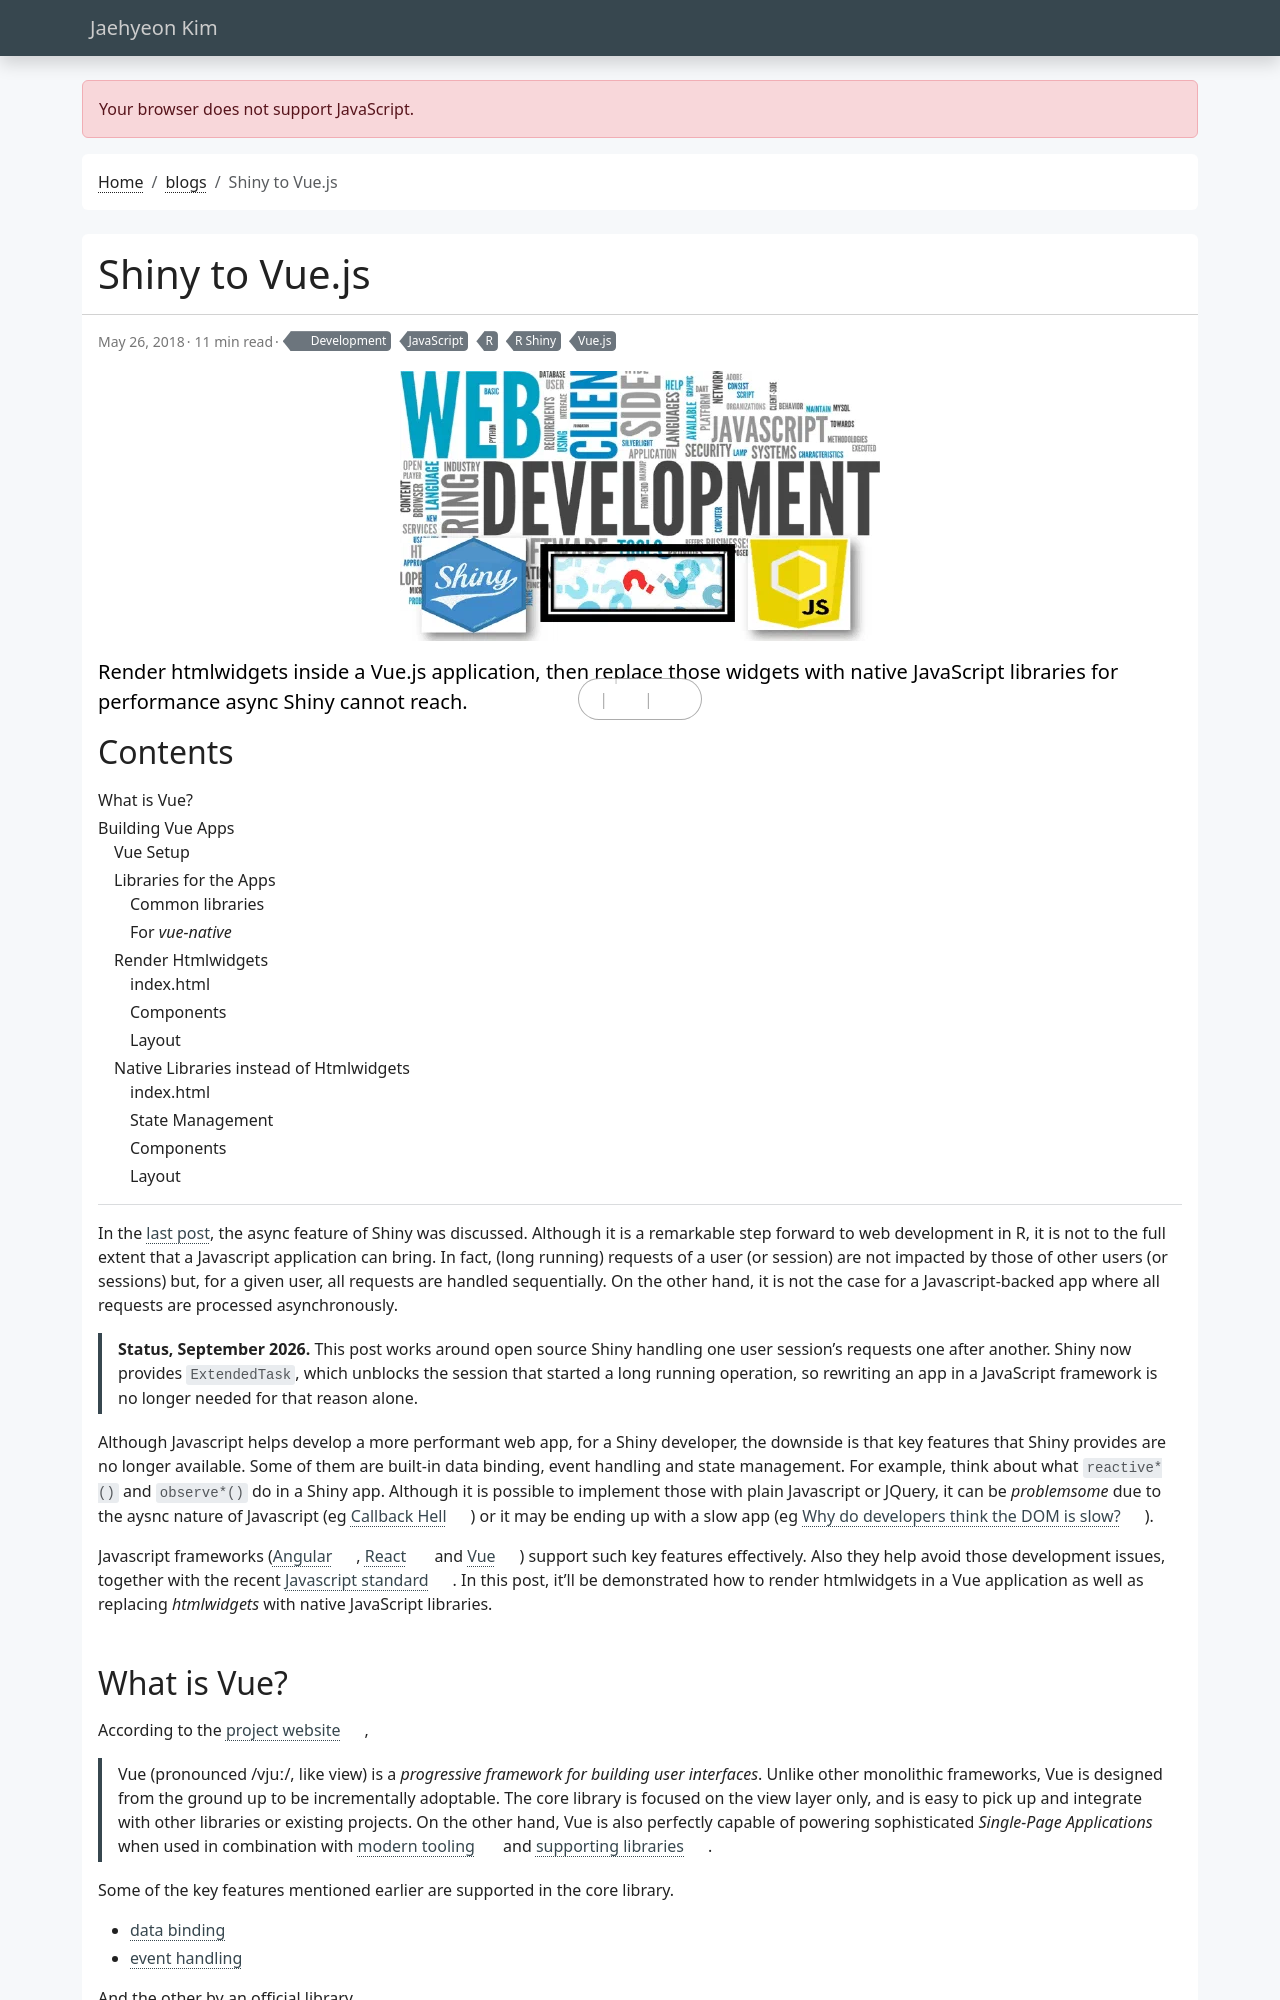

repository: jaehyeon-kim/jaehyeon-kim.github.io · page: blog/2018-05-26-shiny-to-vue.js/index.html · generator: jekyll

---
title: Shiny to Vue.js
date: 2018-05-26
draft: false
featured: false
comment: true
toc: true
# series:
#   - API development with R
categories:
  - Development
tags: 
  - JavaScript
  - R Shiny
  - R
  - Vue.js
description: Render htmlwidgets inside a Vue.js application, then replace those widgets with native JavaScript libraries for performance async Shiny cannot reach.
---

In the [last post](/blog/2018-05-19-asyn-shiny-and-its-limitation/), the async feature of Shiny was discussed. Although it is a remarkable step forward to web development in R, it is not to the full extent that a Javascript application can bring. In fact, (long running) requests of a user (or session) are not impacted by those of other users (or sessions) but, for a given user, all requests are handled sequentially. On the other hand, it is not the case for a Javascript-backed app where all requests are processed asynchronously.

> **Status, September 2026.** This post works around open source Shiny handling one user session's requests one after another. Shiny now provides `ExtendedTask`, which unblocks the session that started a long running operation, so rewriting an app in a JavaScript framework is no longer needed for that reason alone.

Although Javascript helps develop a more performant web app, for a Shiny developer, the downside is that key features that Shiny provides are no longer available. Some of them are built-in data binding, event handling and state management. For example, think about what `reactive*()` and `observe*()` do in a Shiny app. Although it is possible to implement those with plain Javascript or JQuery, it can be *problemsome* due to the aysnc nature of Javascript (eg [Callback Hell](https://callbackhell.com/)) or it may be ending up with a slow app (eg [Why do developers think the DOM is slow?](https://www.reddit.com/r/javascript/comments/6115ay/why_do_developers_think_the_dom_is_slow/)).
